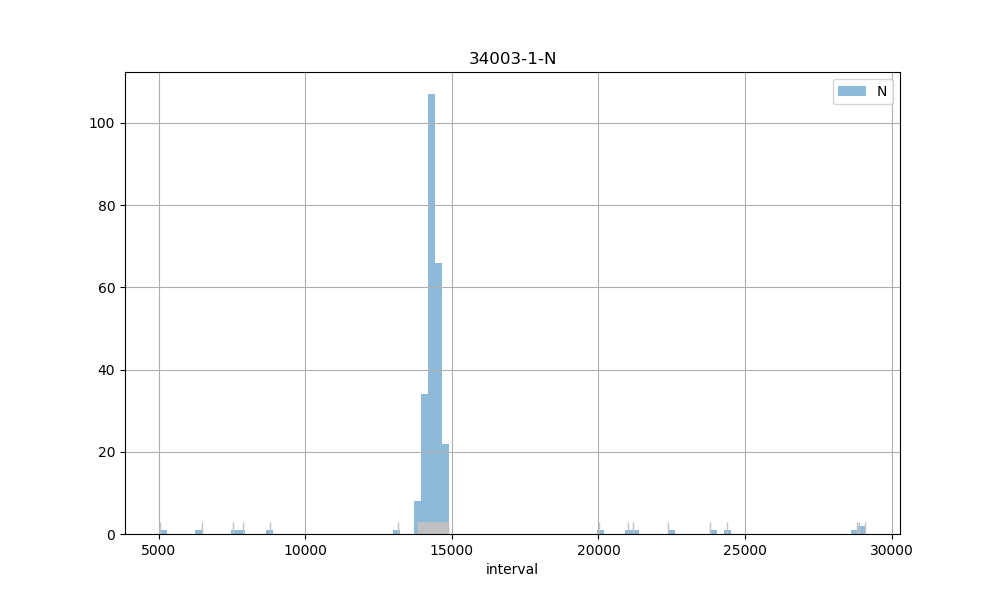

Source data for this figure (header and first rows):
count, 252.00
mean, 14587
std, 2257
min, 5056
25%, 14278
50%, 14385
75%, 14511
max, 29080
